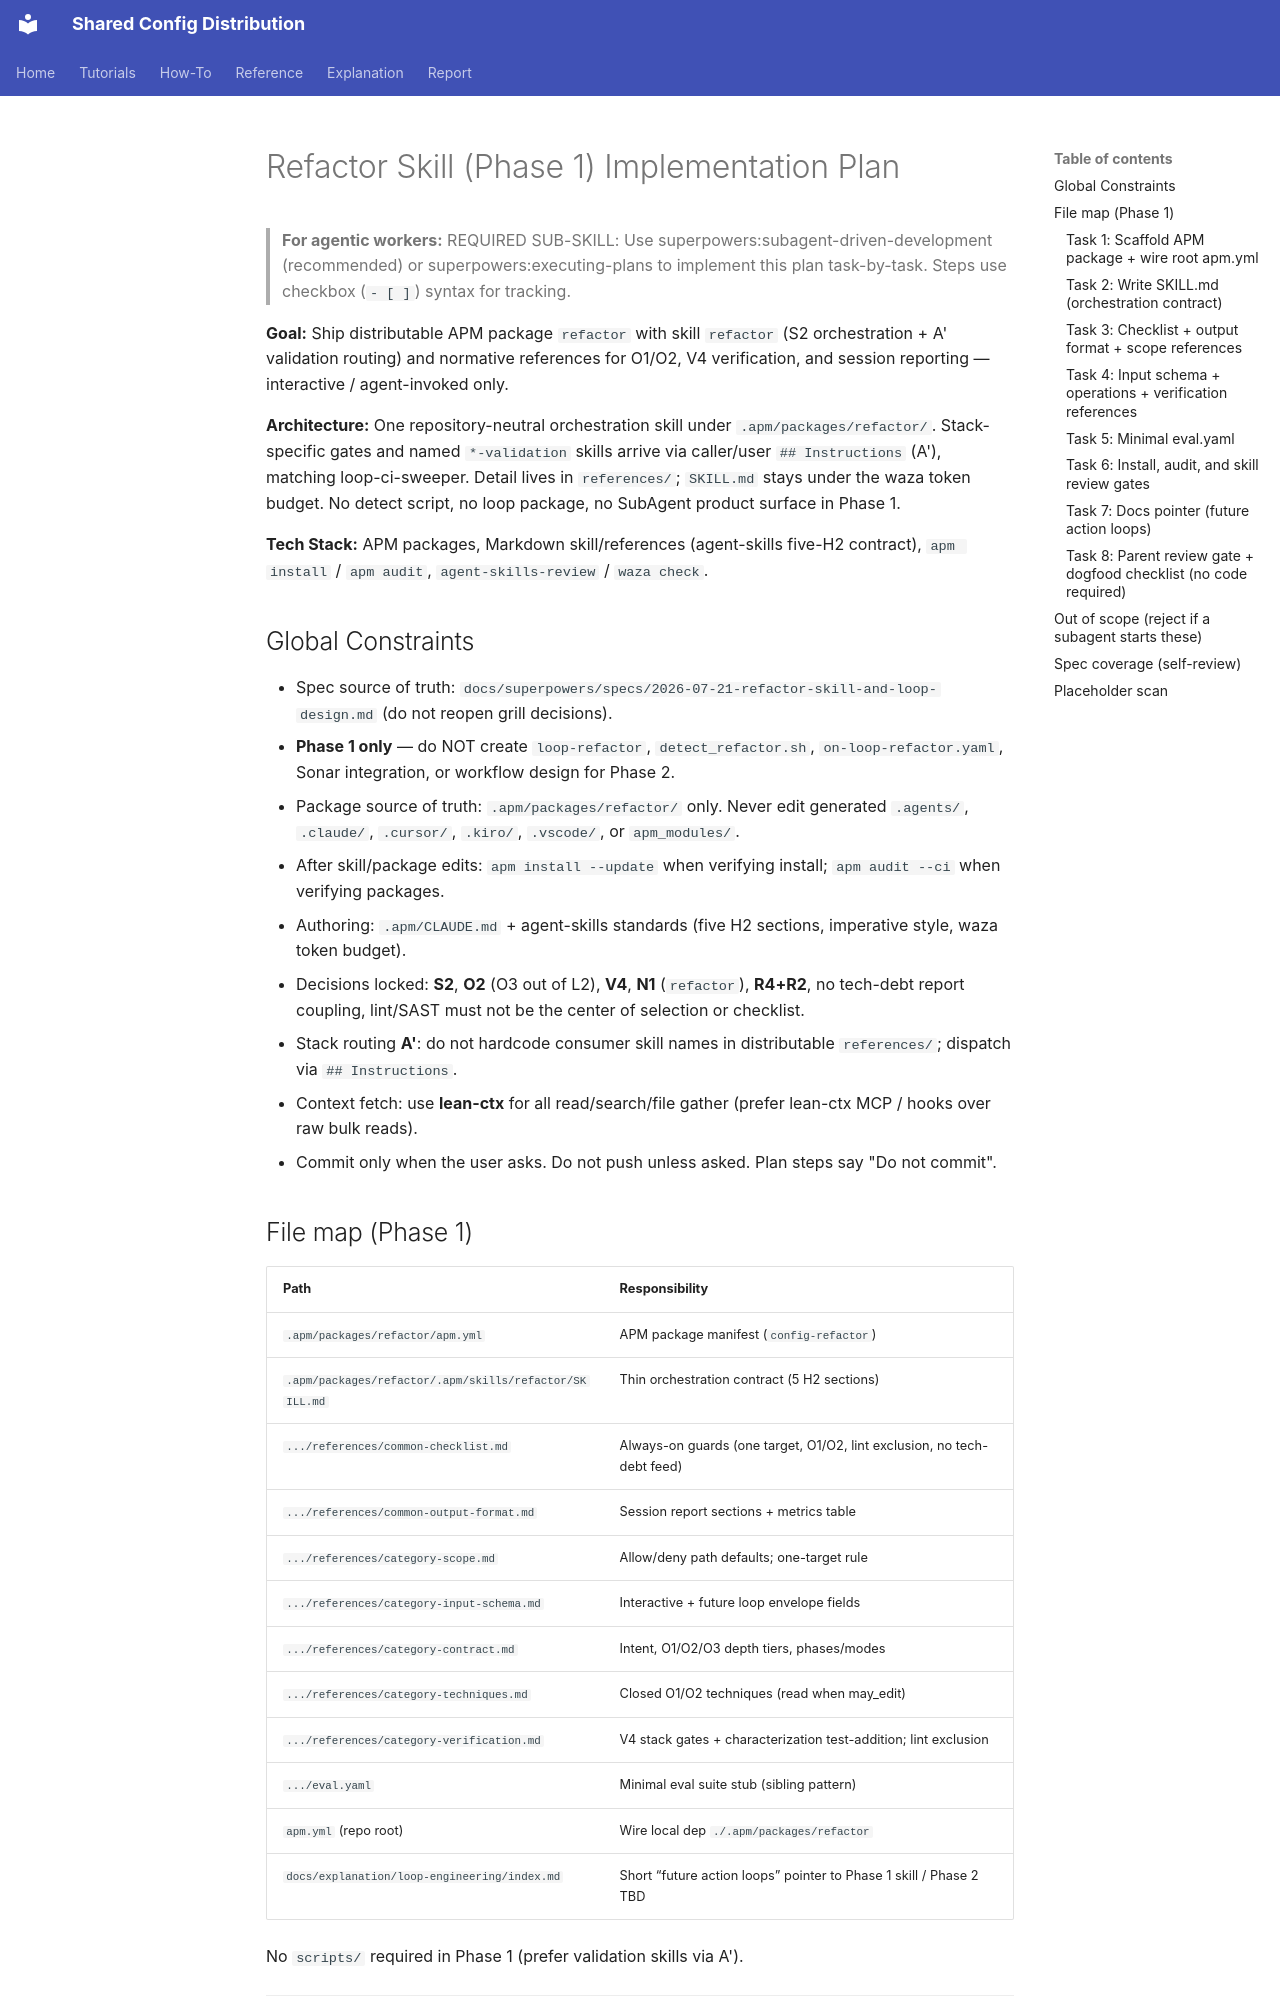

repository: y-miyazaki/config · page: superpowers/plans/2026-07-21-refactor-skill/index.html · generator: mkdocs

# Refactor Skill (Phase 1) Implementation Plan

> **For agentic workers:** REQUIRED SUB-SKILL: Use superpowers:subagent-driven-development (recommended) or superpowers:executing-plans to implement this plan task-by-task. Steps use checkbox (`- [ ]`) syntax for tracking.

**Goal:** Ship distributable APM package `refactor` with skill `refactor` (S2 orchestration + A' validation routing) and normative references for O1/O2, V4 verification, and session reporting — interactive / agent-invoked only.

**Architecture:** One repository-neutral orchestration skill under `.apm/packages/refactor/`. Stack-specific gates and named `*-validation` skills arrive via caller/user `## Instructions` (A'), matching loop-ci-sweeper. Detail lives in `references/`; `SKILL.md` stays under the waza token budget. No detect script, no loop package, no SubAgent product surface in Phase 1.

**Tech Stack:** APM packages, Markdown skill/references (agent-skills five-H2 contract), `apm install` / `apm audit`, `agent-skills-review` / `waza check`.

## Global Constraints

- Spec source of truth: `docs/superpowers/specs/2026-07-21-refactor-skill-and-loop-design.md` (do not reopen grill decisions).
- **Phase 1 only** — do NOT create `loop-refactor`, `detect_refactor.sh`, `on-loop-refactor.yaml`, Sonar integration, or workflow design for Phase 2.
- Package source of truth: `.apm/packages/refactor/` only. Never edit generated `.agents/`, `.claude/`, `.cursor/`, `.kiro/`, `.vscode/`, or `apm_modules/`.
- After skill/package edits: `apm install --update` when verifying install; `apm audit --ci` when verifying packages.
- Authoring: `.apm/CLAUDE.md` + agent-skills standards (five H2 sections, imperative style, waza token budget).
- Decisions locked: **S2**, **O2** (O3 out of L2), **V4**, **N1** (`refactor`), **R4+R2**, no tech-debt report coupling, lint/SAST must not be the center of selection or checklist.
- Stack routing **A'**: do not hardcode consumer skill names in distributable `references/`; dispatch via `## Instructions`.
- Context fetch: use **lean-ctx** for all read/search/file gather (prefer lean-ctx MCP / hooks over raw bulk reads).
- Commit only when the user asks. Do not push unless asked. Plan steps say "Do not commit".
